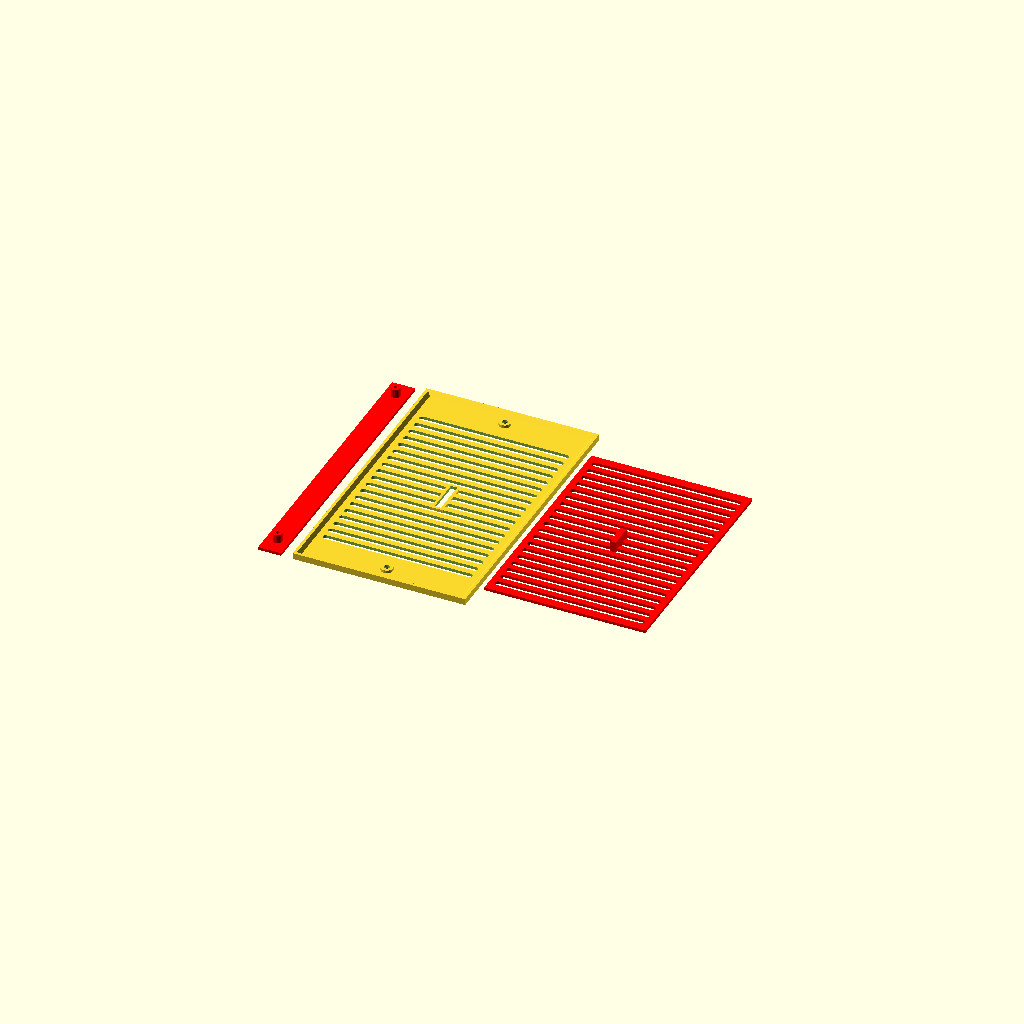
Cell 1: rendered with the file's own defaults.
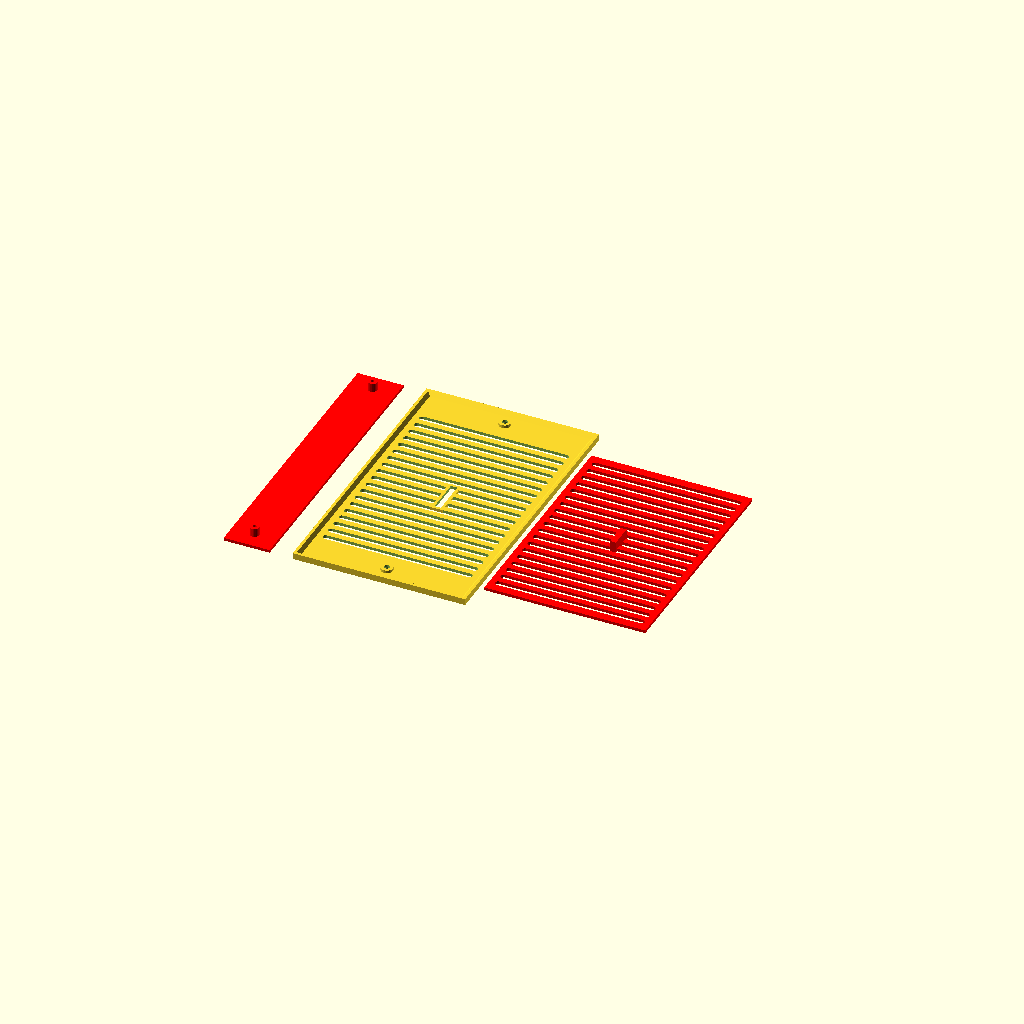
Cell 2: clampWidth = 40 (everything else at default).
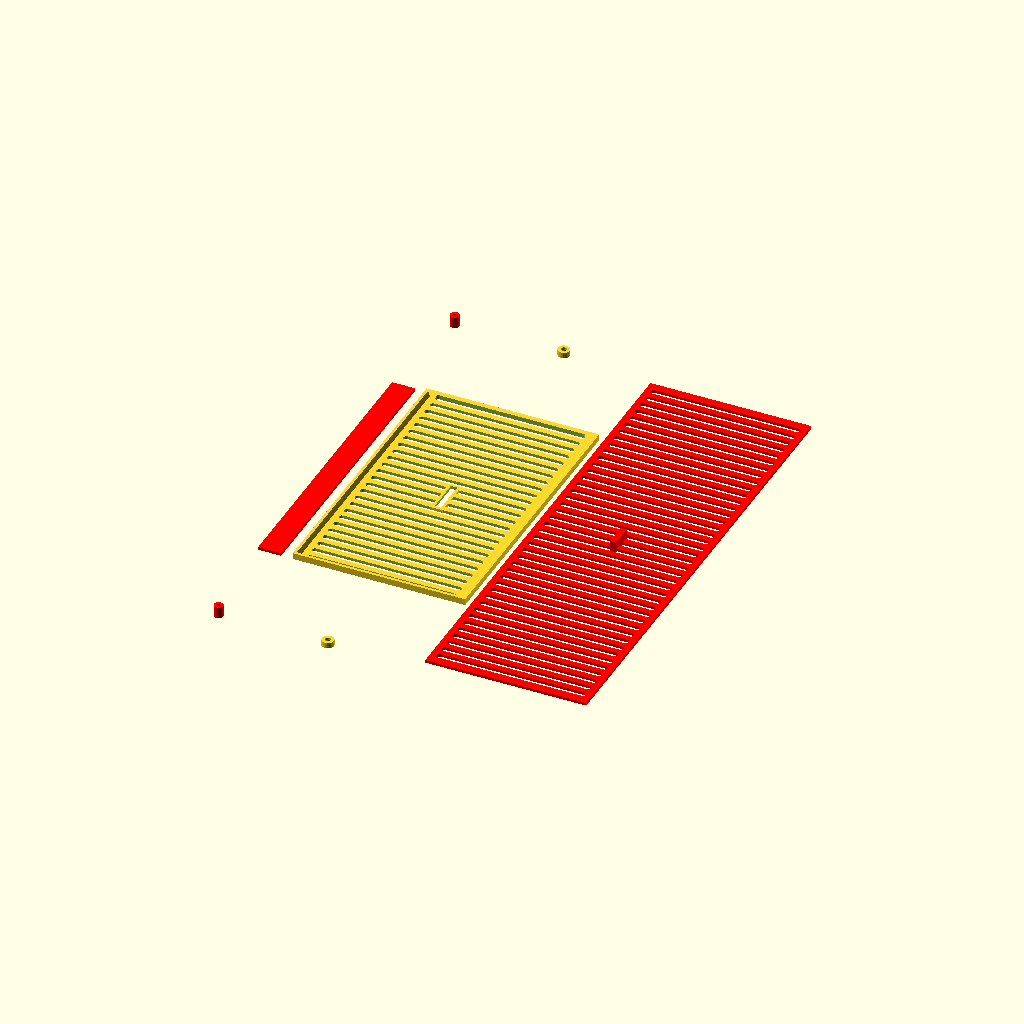
Cell 3: boltOffset = 220 (everything else at default).
One fixed orthographic camera (rotation 55°, 0°, 25°; colour scheme Cornfield) for every cell.
Source of the model, EastGrill.scad:
$fn =20;
clampLength = 250;
clampWidth = 20;
boltDiameter = 3;
boltOffset = 110;
threadHeight = 10;
wallThickness = 2.5;
gap = 0.5;
grilleLength = 250;
grilleWidth = 150;
grilleEdgeHeight = 2 * wallThickness + gap;
louvreWidth = 10;
louvreLength = grilleWidth-20;
sliderWidth = 5;
sliderLength = 20;
sliderHeight = 10;
damperWidth = grilleWidth-10;
damperLength = (boltOffset-louvreWidth)*2;

module clamp() {
    difference() {
        union() {
            translate([0,0,wallThickness/2])
                cube([clampWidth, clampLength, wallThickness], center = true);
            translate([0,boltOffset,threadHeight/2])
                cylinder(h=threadHeight,
                    d=boltDiameter+2*wallThickness, center=true);
            translate([0,-(boltOffset),threadHeight/2])
                cylinder(h=threadHeight,
                    d=boltDiameter+2*wallThickness, center=true);
        }
        translate([0,boltOffset,threadHeight/2-0.1])
            cylinder(h=threadHeight+0.3,
                d=boltDiameter, center=true);
        translate([0,-(boltOffset),threadHeight/2-0.1])
            cylinder(h=threadHeight+0.3,
                d=boltDiameter, center=true);
    }
}

module damper() {
    limit = ((damperLength/2)/louvreWidth)-1;
    difference() {
        translate([0,0,wallThickness/2])
            cube([damperWidth,damperLength,wallThickness],
                center=true);
        for(index = [-limit : limit])
            louvreOpening(index);
    }
    // Add in the knob for the slider
    translate([0,0,sliderHeight/2])
        cube([sliderWidth,sliderLength,sliderHeight],
            center = true);
}

module edgeSegment(length) {
    rotate([90,0,0])
        linear_extrude(height = length)
            polygon([[0,0],
                [0,wallThickness+gap],
                [wallThickness,wallThickness+gap],
                [2*wallThickness,0]]);
}

module louvreOpening(index) {
    translate([0,index * louvreWidth,-gap])
        linear_extrude(height = wallThickness*2)
            hull() {
                translate([-(louvreLength-louvreWidth/2)/2,0,0])
                    circle(d = louvreWidth/2);
                translate([(louvreLength-louvreWidth/2)/2,0,0])
                    circle(d = louvreWidth/2);
            }
}

module grilleBeforeHoles() {
    union() {
        translate([0,0,wallThickness/2])
            cube([grilleWidth, grilleLength, wallThickness], center = true);
        translate([-grilleWidth/2,grilleLength/2,wallThickness])
            edgeSegment(grilleLength);
        rotate([0,0,90])
            translate([-grilleLength/2,grilleWidth/2,wallThickness])
                edgeSegment(grilleWidth);
        rotate([0,0,180])
            translate([-grilleWidth/2,grilleLength/2,wallThickness])
                edgeSegment(grilleLength);
        rotate([0,0,270])
            translate([-grilleLength/2,grilleWidth/2,wallThickness])
                edgeSegment(grilleWidth);
    }
}

module grilleWithLouvres() {
    limit = ((damperLength/2)/louvreWidth)-1;
    difference() {
        grilleBeforeHoles();
        for(index = [-limit : limit])
            louvreOpening(index);
        
    }
}

module boltHole() {
    boltHeadDiameter = 8.1;
    boltHeadHeight = 3;
    boltThickness = boltDiameter + 2;
    union() {
        translate([0,0,(2*wallThickness+0.3)/2])
            cylinder(h=2*wallThickness+0.3,
                d=boltThickness, center=true);
        // Adjust for countersink
        translate([0,0,boltHeadHeight/2])
            cylinder(h = boltHeadHeight, d1 = boltHeadDiameter, d2 = boltThickness, center = true);
    }
}

module grille() {
    difference() {
        union() {
            grilleWithLouvres();
            translate([0,0,wallThickness/2])
                cube([sliderWidth+2*wallThickness+gap,
                    louvreWidth+sliderLength+2*wallThickness+gap, wallThickness],
                    center = true);
            translate([0,boltOffset,wallThickness])
                cylinder(h=2*wallThickness,
                    d=boltDiameter+3*wallThickness, center=true);
            translate([0,-(boltOffset),wallThickness])
                cylinder(h=2*wallThickness,
                    d=boltDiameter+3*wallThickness, center=true);
        }
        translate([0,0,wallThickness/2])
            cube([sliderWidth+gap,
                louvreWidth+sliderLength+gap, 2*wallThickness+gap],
                center = true);
        translate([0,boltOffset,-0.1])
            boltHole();
        translate([0,-(boltOffset),-0.1])
            boltHole();
    }
}

color("red")
    translate([grilleWidth,0,0])
        damper();
grille();
color("red")
    translate([-clampWidth-grilleWidth/2,0,0])
        clamp();
Parameter table extracted from the source (name, type, default, range or options):
clampLength: number, default 250
clampWidth: number, default 20
boltDiameter: number, default 3
boltOffset: number, default 110
threadHeight: number, default 10
wallThickness: number, default 2.5
gap: number, default 0.5
grilleLength: number, default 250
grilleWidth: number, default 150
louvreWidth: number, default 10
sliderWidth: number, default 5
sliderLength: number, default 20
sliderHeight: number, default 10
